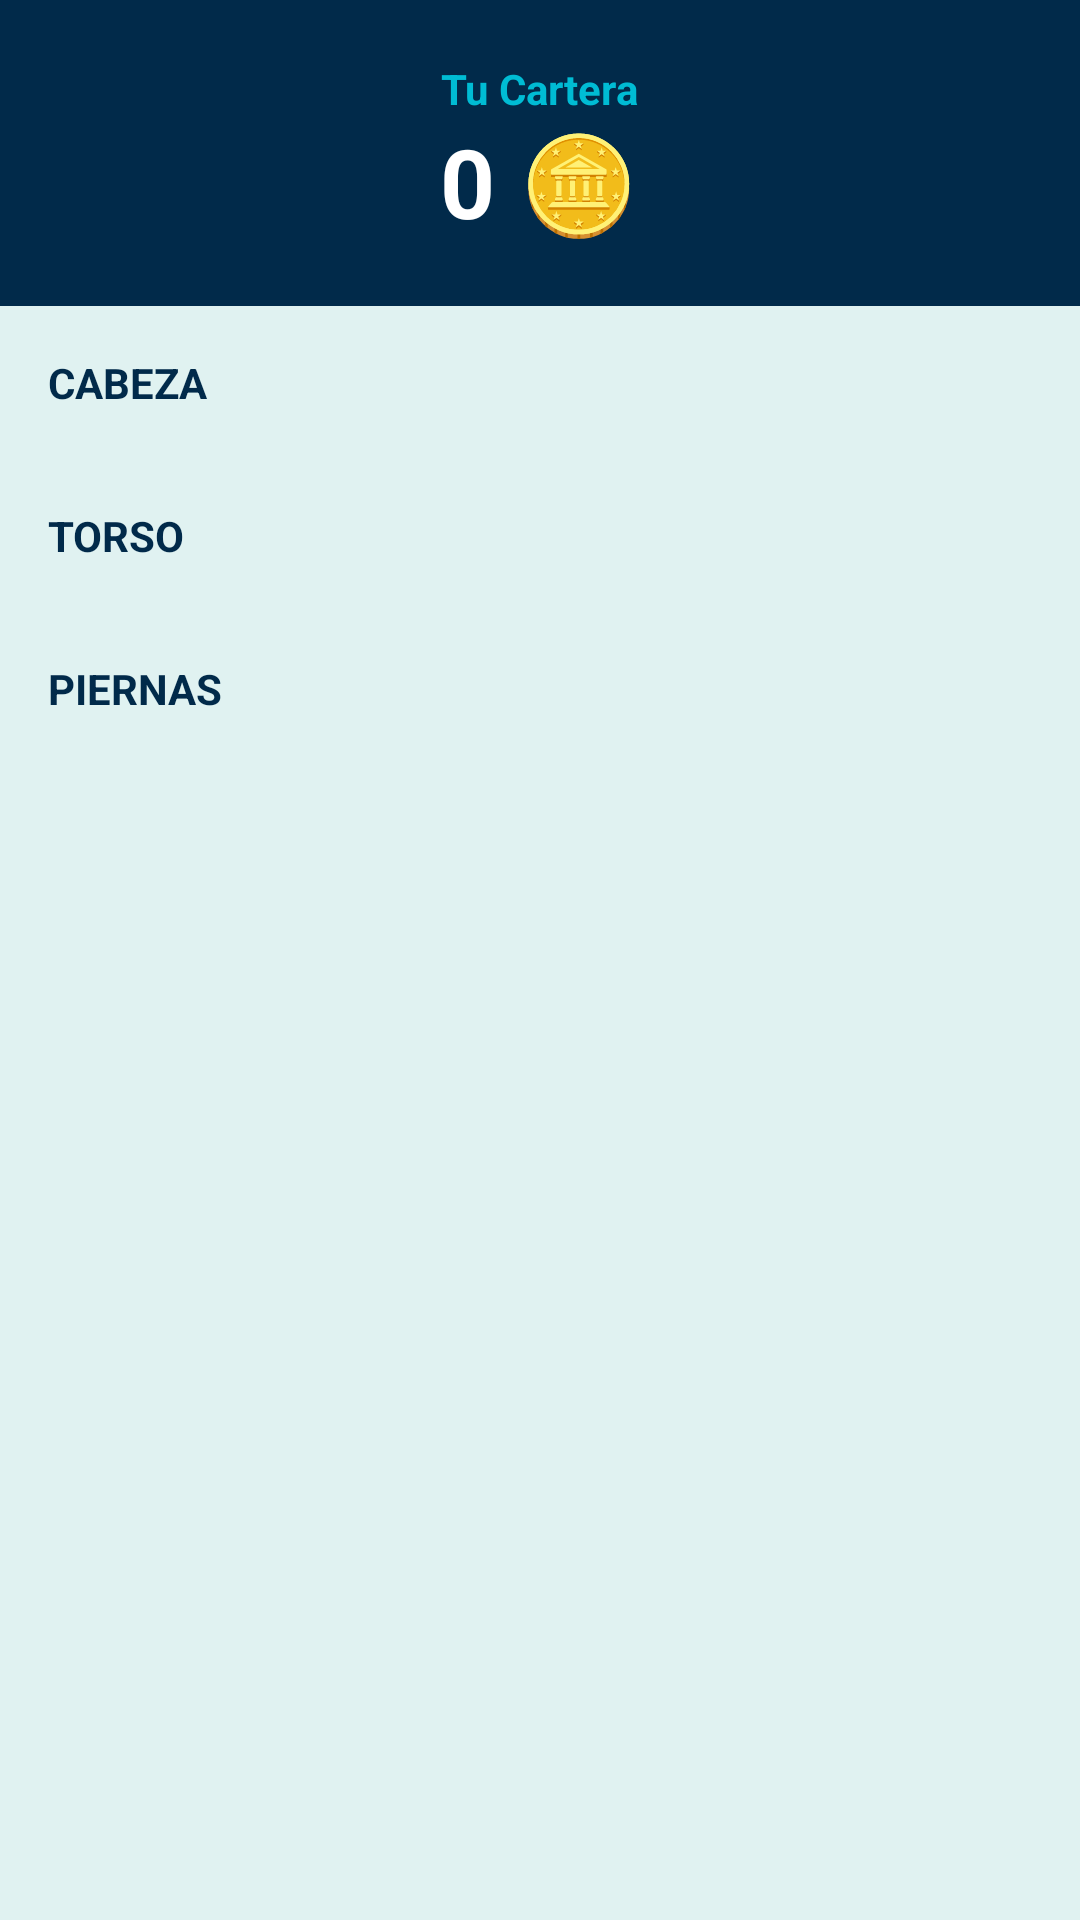

Write the Android layout XML for this screen, with the resource values it uses.
<!-- AndroidManifest.xml: application theme Theme.KrashOut -->
<!-- res/layout/fragment_shop.xml -->
<?xml version="1.0" encoding="utf-8"?>
<androidx.core.widget.NestedScrollView
    xmlns:android="http://schemas.android.com/apk/res/android"
    xmlns:app="http://schemas.android.com/apk/res-auto"
    xmlns:tools="http://schemas.android.com/tools"
    android:layout_width="match_parent"
    android:layout_height="match_parent"
    android:background="@color/sea_background">

    <LinearLayout
        android:layout_width="match_parent"
        android:layout_height="wrap_content"
        android:orientation="vertical"
        android:paddingBottom="100dp">

        <LinearLayout
            android:id="@+id/walletContainer"
            android:layout_width="match_parent"
            android:layout_height="wrap_content"
            android:background="@color/deep_ocean"
            android:gravity="center"
            android:orientation="vertical"
            android:padding="20dp">

            <TextView
                android:layout_width="wrap_content"
                android:layout_height="wrap_content"
                android:text="Tu Cartera"
                android:textColor="@color/wave_cyan"
                android:textSize="14sp"
                android:textStyle="bold" />

            <TextView
                android:id="@+id/textWalletCoins"
                android:layout_width="wrap_content"
                android:layout_height="wrap_content"
                android:text="0 🪙"
                android:textColor="@color/foam_white"
                android:textSize="32sp"
                android:textStyle="bold" />
        </LinearLayout>

        <TextView
            android:layout_width="match_parent"
            android:layout_height="wrap_content"
            android:padding="16dp"
            android:text="CABEZA"
            android:textColor="@color/deep_ocean"
            android:textStyle="bold" />

        <androidx.recyclerview.widget.RecyclerView
            android:id="@+id/rvHeadgear"
            android:layout_width="match_parent"
            android:layout_height="wrap_content"
            android:nestedScrollingEnabled="false"
            app:layoutManager="androidx.recyclerview.widget.GridLayoutManager"
            app:spanCount="3"
            tools:listitem="@layout/item_shop" />

        <TextView
            android:layout_width="match_parent"
            android:layout_height="wrap_content"
            android:padding="16dp"
            android:text="TORSO"
            android:textColor="@color/deep_ocean"
            android:textStyle="bold" />

        <androidx.recyclerview.widget.RecyclerView
            android:id="@+id/rvTops"
            android:layout_width="match_parent"
            android:layout_height="wrap_content"
            android:nestedScrollingEnabled="false"
            app:layoutManager="androidx.recyclerview.widget.GridLayoutManager"
            app:spanCount="3"
            tools:listitem="@layout/item_shop" />

        <TextView
            android:layout_width="match_parent"
            android:layout_height="wrap_content"
            android:padding="16dp"
            android:text="PIERNAS"
            android:textColor="@color/deep_ocean"
            android:textStyle="bold" />

        <androidx.recyclerview.widget.RecyclerView
            android:id="@+id/rvBots"
            android:layout_width="match_parent"
            android:layout_height="wrap_content"
            android:nestedScrollingEnabled="false"
            app:layoutManager="androidx.recyclerview.widget.GridLayoutManager"
            app:spanCount="3"
            tools:listitem="@layout/item_shop" />

    </LinearLayout>
</androidx.core.widget.NestedScrollView>
<!-- res/layout/item_shop.xml (included above) -->
<?xml version="1.0" encoding="utf-8"?>
<androidx.cardview.widget.CardView
    xmlns:android="http://schemas.android.com/apk/res/android"
    xmlns:app="http://schemas.android.com/apk/res-auto"
    android:layout_width="match_parent"
    android:layout_height="wrap_content"
    android:layout_margin="6dp"
    app:cardCornerRadius="12dp"
    app:cardElevation="4dp"
    app:cardBackgroundColor="@color/wave_cyan">

    <LinearLayout
        android:layout_width="match_parent"
        android:layout_height="wrap_content"
        android:orientation="vertical">

        <FrameLayout
            android:id="@+id/viewItemIconBackground"
            android:layout_width="match_parent"
            android:layout_height="100dp"
            android:background="#E0F7FA">

            <TextView
                android:layout_width="wrap_content"
                android:layout_height="wrap_content"
                android:layout_gravity="center"
                android:text="🎩"
                android:textSize="40sp"/>
        </FrameLayout>

        <TextView
            android:id="@+id/textItemName"
            android:layout_width="match_parent"
            android:layout_height="wrap_content"
            android:gravity="center"
            android:padding="8dp"
            android:text="Gorro Pirata"
            android:textColor="@color/deep_ocean"
            android:textSize="14sp"
            android:textStyle="bold"
            android:maxLines="1"
            android:ellipsize="end" />

        <LinearLayout
            android:id="@+id/buttonBuy"
            android:layout_width="match_parent"
            android:layout_height="wrap_content"
            android:background="@color/deep_ocean"
            android:gravity="center"
            android:orientation="horizontal"
            android:padding="8dp"
            android:clickable="true"
            android:focusable="true">

            <TextView
                android:id="@+id/textItemPrice"
                android:layout_width="wrap_content"
                android:layout_height="wrap_content"
                android:text="500"
                android:textColor="@color/foam_white"
                android:textSize="16sp"
                android:textStyle="bold" />

            <TextView
                android:layout_width="wrap_content"
                android:layout_height="wrap_content"
                android:layout_marginStart="4dp"
                android:text="🪙"
                android:textSize="16sp" />
        </LinearLayout>

    </LinearLayout>
</androidx.cardview.widget.CardView>
<!-- resources referenced by this layout -->
<resources>
  <color name="deep_ocean">#012A4A</color>
  <color name="foam_white">#FFFFFF</color>
  <color name="sea_background">#E0F2F1</color>
  <color name="wave_cyan">#00BCD4</color>
  <style name="Theme.KrashOut" parent="Base.Theme.KrashOut" />
  <style name="Base.Theme.KrashOut" parent="Theme.Material3.DayNight.NoActionBar">
          
          
      </style>
</resources>
